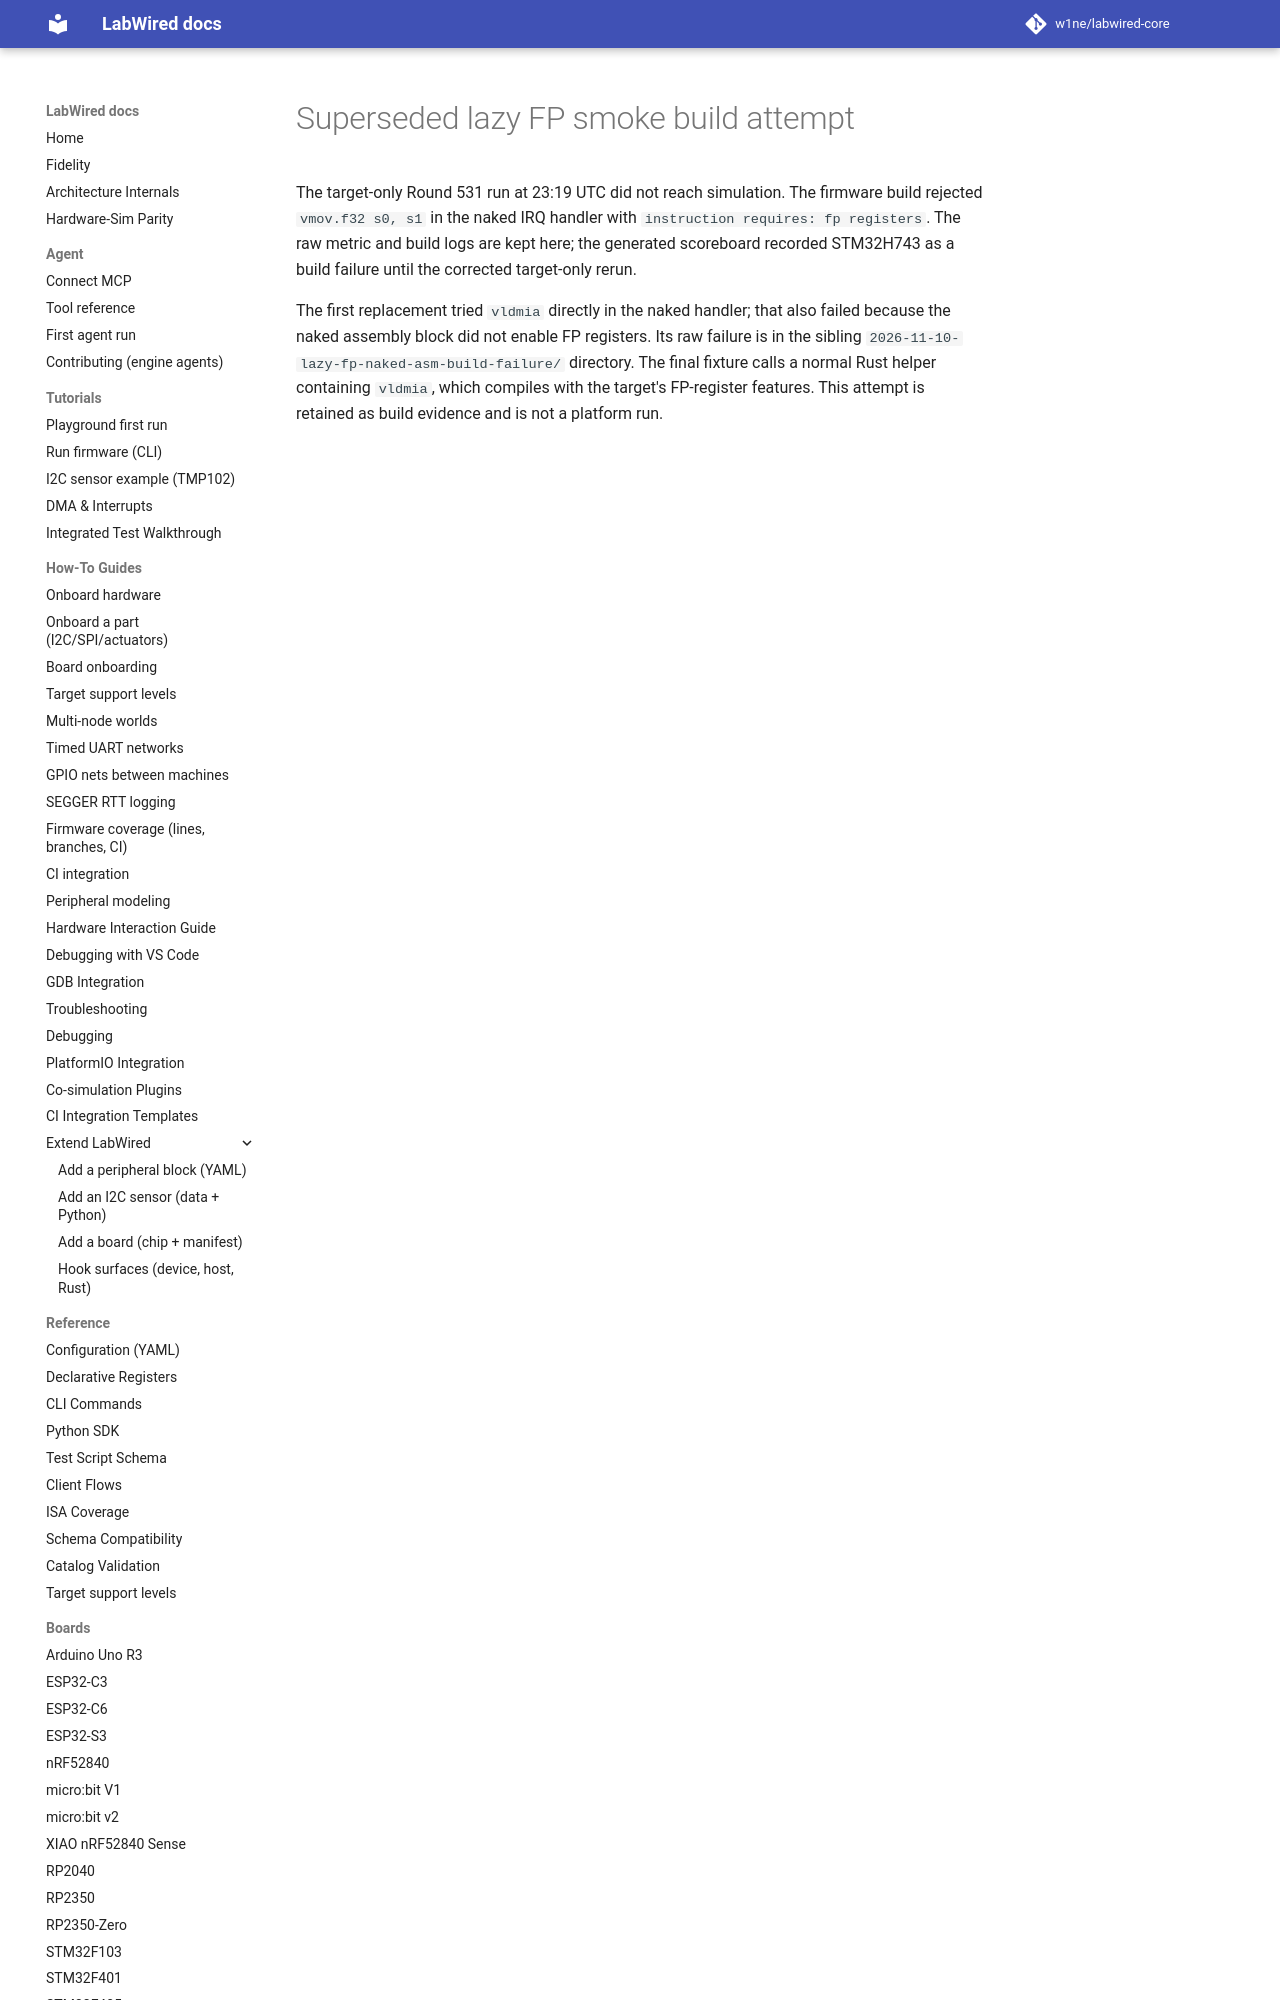

repository: CrispStrobe/labwired-core · page: coverage/renode-onboarding/attempt-history/stm32h743/2026-11-10-lazy-fp-asm-build-failure/index.html · generator: mkdocs

# Superseded lazy FP smoke build attempt

The target-only Round 531 run at 23:19 UTC did not reach simulation. The
firmware build rejected `vmov.f32 s0, s1` in the naked IRQ handler with
`instruction requires: fp registers`. The raw metric and build logs are kept
here; the generated scoreboard recorded STM32H743 as a build failure until the
corrected target-
